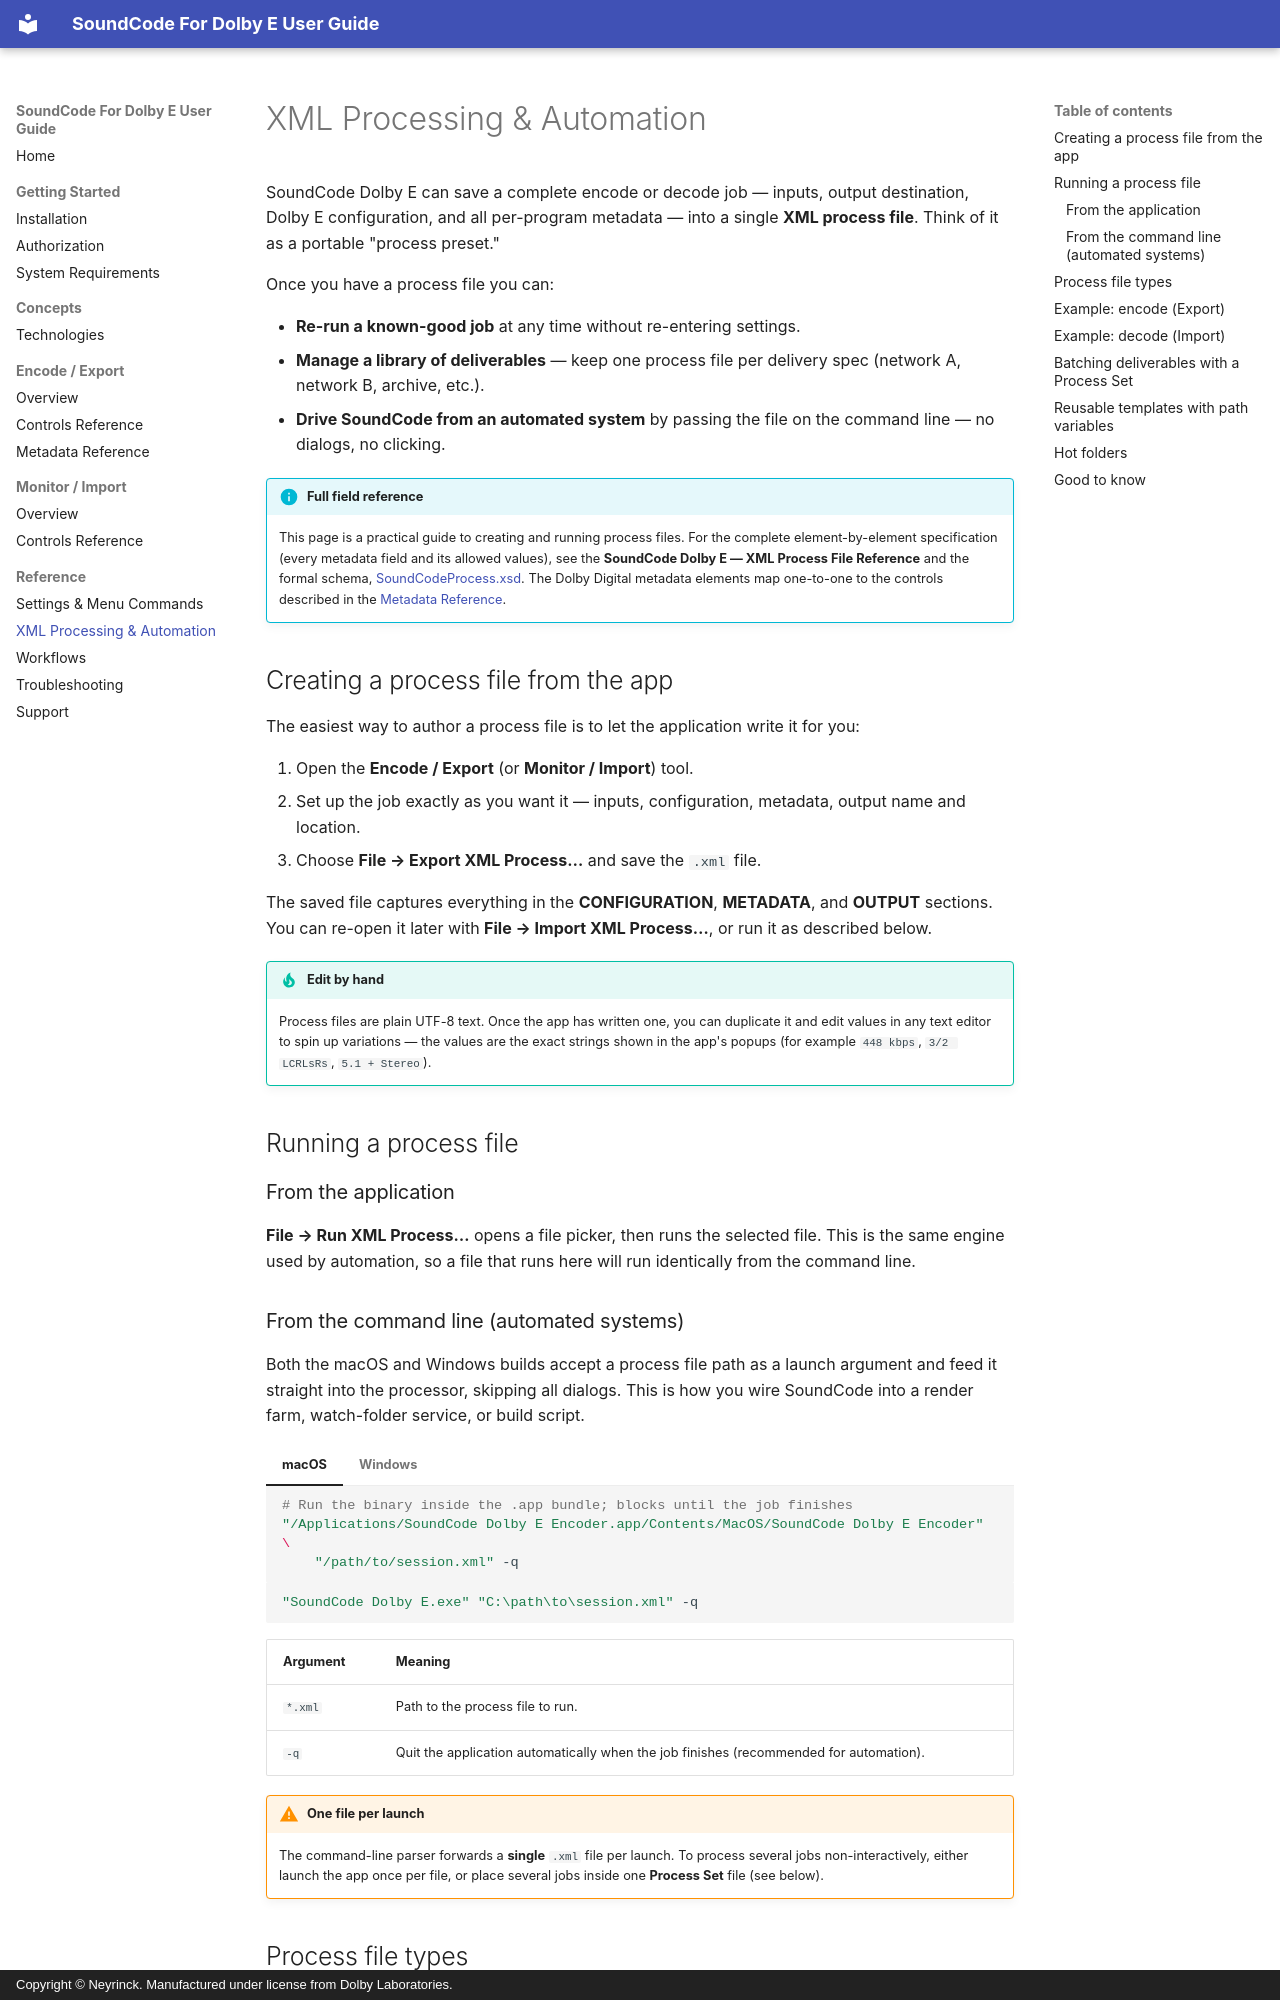

repository: neyrinckaudio/docs-dolby-e · page: reference/xml-processing/index.html · generator: mkdocs · copyright: Copyright © Neyrinck. Manufactured under license from Dolby Laboratories.

# XML Processing & Automation

SoundCode Dolby E can save a complete encode or decode job — inputs, output destination, Dolby E configuration, and all per-program metadata — into a single **XML process file**. Think of it as a portable "process preset."

Once you have a process file you can:

- **Re-run a known-good job** at any time without re-entering settings.
- **Manage a library of deliverables** — keep one process file per delivery spec (network A, network B, archive, etc.).
- **Drive SoundCode from an automated system** by passing the file on the command line — no dialogs, no clicking.

!!! info "Full field reference"
    This page is a practical guide to creating and running process files. For the complete element-by-element specification (every metadata field and its allowed values), see the **SoundCode Dolby E — XML Process File Reference** and the formal schema, [SoundCodeProcess.xsd](../assets/examples/SoundCodeProcess.xsd). The Dolby Digital metadata elements map one-to-one to the controls described in the [Metadata Reference](../encode-export/metadata.md).

## Creating a process file from the app

The easiest way to author a process file is to let the application write it for you:

1. Open the **Encode / Export** (or **Monitor / Import**) tool.
2. Set up the job exactly as you want it — inputs, configuration, metadata, output name and location.
3. Choose **File → Export XML Process…** and save the `.xml` file.

The saved file captures everything in the **CONFIGURATION**, **METADATA**, and **OUTPUT** sections. You can re-open it later with **File → Import XML Process…**, or run it as described below.

!!! tip "Edit by hand"
    Process files are plain UTF-8 text. Once the app has written one, you can duplicate it and edit values in any text editor to spin up variations — the values are the exact strings shown in the app's popups (for example `448 kbps`, `3/2 LCRLsRs`, `5.1 + Stereo`).

## Running a process file

### From the application

**File → Run XML Process…** opens a file picker, then runs the selected file. This is the same engine used by automation, so a file that runs here will run identically from the command line.

### From the command line (automated systems)

Both the macOS and Windows builds accept a process file path as a launch argument and feed it straight into the processor, skipping all dialogs. This is how you wire SoundCode into a render farm, watch-folder service, or build script.

=== "macOS"
    ```bash
    # Run the binary inside the .app bundle; blocks until the job finishes
    "/Applications/SoundCode Dolby E Encoder.app/Contents/MacOS/SoundCode Dolby E Encoder" \
        "/path/to/session.xml" -q
    ```

=== "Windows"
    ```bat
    "SoundCode Dolby E.exe" "C:\path\to\session.xml" -q
    ```

| Argument | Meaning |
|----------|---------|
| `*.xml`  | Path to the process file to run. |
| `-q`     | Quit the application automatically when the job finishes (recommended for automation). |

!!! warning "One file per launch"
    The command-line parser forwards a **single** `.xml` file per launch. To process several jobs non-interactively, either launch the app once per file, or place several jobs inside one **Process Set** file (see below).
